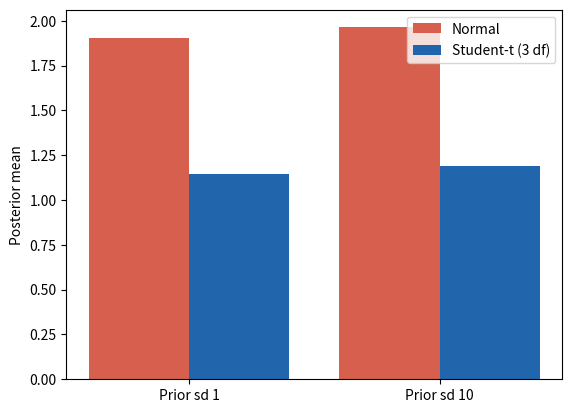

Here is the Python script that generated this plot:
# The camel that is the likelihood: the data model outweighs the prior.
import math
import numpy as np
import matplotlib.pyplot as plt

n_out = 3      # number of outliers
out_size = 10  # outlier size
rng = np.random.default_rng(99)

y = np.concatenate([rng.normal(1, 1, 30), out_size + rng.normal(size=n_out)])
grid = np.arange(-4, 12.001, 0.02)  # grid of values for the mean


def post_mean(prior_sd, likelihood):
    z = y[None, :] - grid[:, None]
    if likelihood == "normal":
        loglik = (-0.5 * z ** 2).sum(axis=1)
    else:  # Student-t with 3 degrees of freedom (up to a constant)
        loglik = (-2 * np.log1p(z ** 2 / 3)).sum(axis=1)
    lp = -0.5 * (grid / prior_sd) ** 2 + loglik
    w = np.exp(lp - lp.max())
    return (w * grid).sum() / w.sum()


res = {(l, s): post_mean(s, l) for l in ("normal", "t3") for s in (1, 10)}
for (l, s), m in res.items():
    print(f"{l:6s} likelihood, prior sd {s:2d}: posterior mean {m:.3f}")
print(f"Changing the prior moves the estimate by "
      f"{abs(res['normal', 1] - res['normal', 10]):.3f} (the gnat)")
print(f"Changing the likelihood moves it by "
      f"{abs(res['normal', 10] - res['t3', 10]):.3f} (the camel)")

x = np.arange(2)
plt.bar(x - 0.2, [res["normal", 1], res["normal", 10]], 0.4,
        color="#d6604d", label="Normal")
plt.bar(x + 0.2, [res["t3", 1], res["t3", 10]], 0.4, color="#2166ac",
        label="Student-t (3 df)")
plt.xticks(x, ["Prior sd 1", "Prior sd 10"])
plt.ylabel("Posterior mean")
plt.legend()
plt.show()
